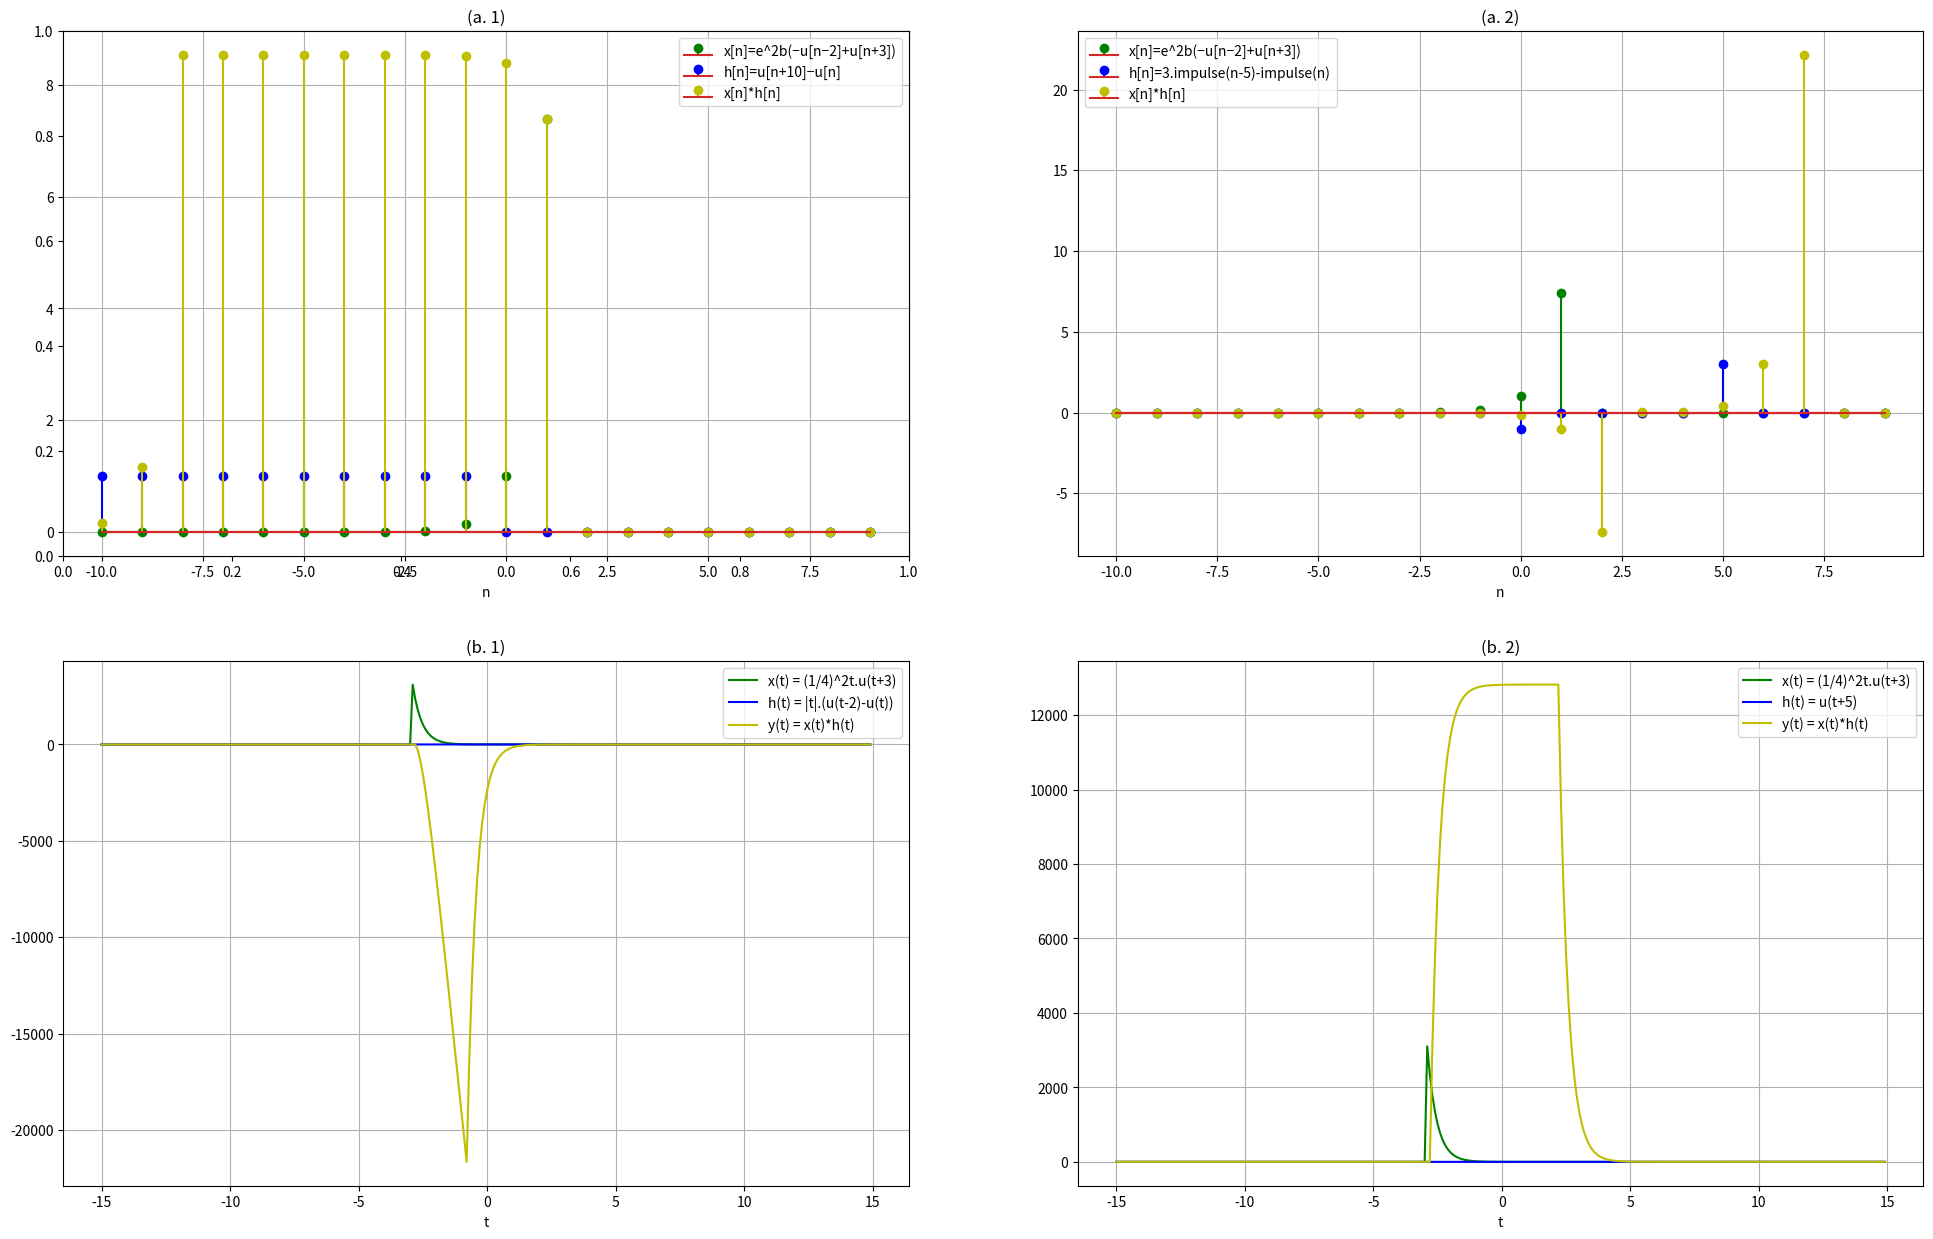

Recreate this plot in Python.
import numpy as np
import matplotlib.pyplot as plt
from matplotlib.gridspec import GridSpec

def unit_impulse(x):
    return 1 * (x == 0)

def unit_impulse_array(n):
    res = np.ndarray(shape=n.shape)
    for i in list(n):
        res[i] = unit_impulse(n[i])
    return res


def convolution(x, h):
    level = len(h)
    x = np.concatenate([np.zeros(level-1) , x , np.zeros(level-1)])
    h = h[::-1]
    y = np.zeros(len(x) - level +1)
    for i in range(len(y)):
        y[i] = np.sum(x[i : i + level] * h)
    return y[int(len(y)/4): -1 * int(len(y)/4) -1]

fig = plt.figure(figsize=(24, 15))
gs = GridSpec(nrows=2, ncols=2)
ax0 = fig.add_subplot(gs[0, 0])

## a)
n = np.arange(-10, 10, 1)
xa = np.power(np.e, 2 * n)*(-1 * np.heaviside(n-2, 1) + np.heaviside(n+3, 1))

# a) 1.
ha1 = np.heaviside(n+10, 1) - np.heaviside(n, 1)
ya1 = convolution(ha1, xa)
ax0 = fig.add_subplot(gs[0, 0])
# fig, s1 = plt.subplots()
ax0.stem(n, xa, 'g', markerfmt="go", label="x[n]=e^2b(−u[n−2]+u[n+3])" )
ax0.stem(n, ha1, 'b', markerfmt="bo", label="h[n]=u[n+10]−u[n]")
ax0.stem(n, ya1, 'y', markerfmt="yo", label= "x[n]*h[n]")
ax0.set(title="(a. 1)")
ax0.set_xlabel('n')
ax0.legend()
ax0.grid()

# a) 2.
ha2 = 3 * unit_impulse_array(n - 5) - unit_impulse_array(n)
ya2 = convolution(ha2, xa)
# fig, s2 = plt.subplots()
ax1 = fig.add_subplot(gs[0, 1])
ax1.stem(n, xa, 'g', markerfmt="go", label="x[n]=e^2b(−u[n−2]+u[n+3])" )
ax1.stem(n, ha2, 'b', markerfmt="bo", label="h[n]=3.impulse(n-5)-impulse(n)")
ax1.stem(n, ya2, 'y', markerfmt="yo", label= "x[n]*h[n]")
ax1.set(title="(a. 2)")
ax1.set_xlabel('n')
ax1.legend()
ax1.grid()

## b)
t = np.arange(-15, 15, 0.1)
xb = np.power(1/4, 2 * t) * np.heaviside(t+3, 1)

# b) 1.
hb1 = np.abs(t) * (np.heaviside(t - 2, 1) - np.heaviside(t, 1))
yb1 = convolution(hb1, xb)
# fig, s3 = plt.subplots()
ax2 = fig.add_subplot(gs[1, 0])
ax2.plot(t, xb, 'g', label="x(t) = (1/4)^2t.u(t+3)")
ax2.plot(t, hb1, 'b', label="h(t) = |t|.(u(t-2)-u(t))")
ax2.plot(t, yb1, 'y', label="y(t) = x(t)*h(t)")
ax2.set(title = '(b. 1)')
ax2.set_xlabel('t')
ax2.grid()
ax2.legend()

# b) 2.
hb2 =  np.heaviside(t, 1) - np.heaviside(t - 5, 1)
yb2 = convolution(xb, hb2)
# fig, s4 = plt.subplots()
ax2 = fig.add_subplot(gs[1, 1])
ax2.plot(t, xb, 'g', label="x(t) = (1/4)^2t.u(t+3)")
ax2.plot(t, hb2, 'b', label="h(t) = u(t+5)")
ax2.plot(t, yb2, 'y', label="y(t) = x(t)*h(t)")
ax2.set(title = '(b. 2)')
ax2.set_xlabel('t')
ax2.grid()
ax2.legend()

plt.show()